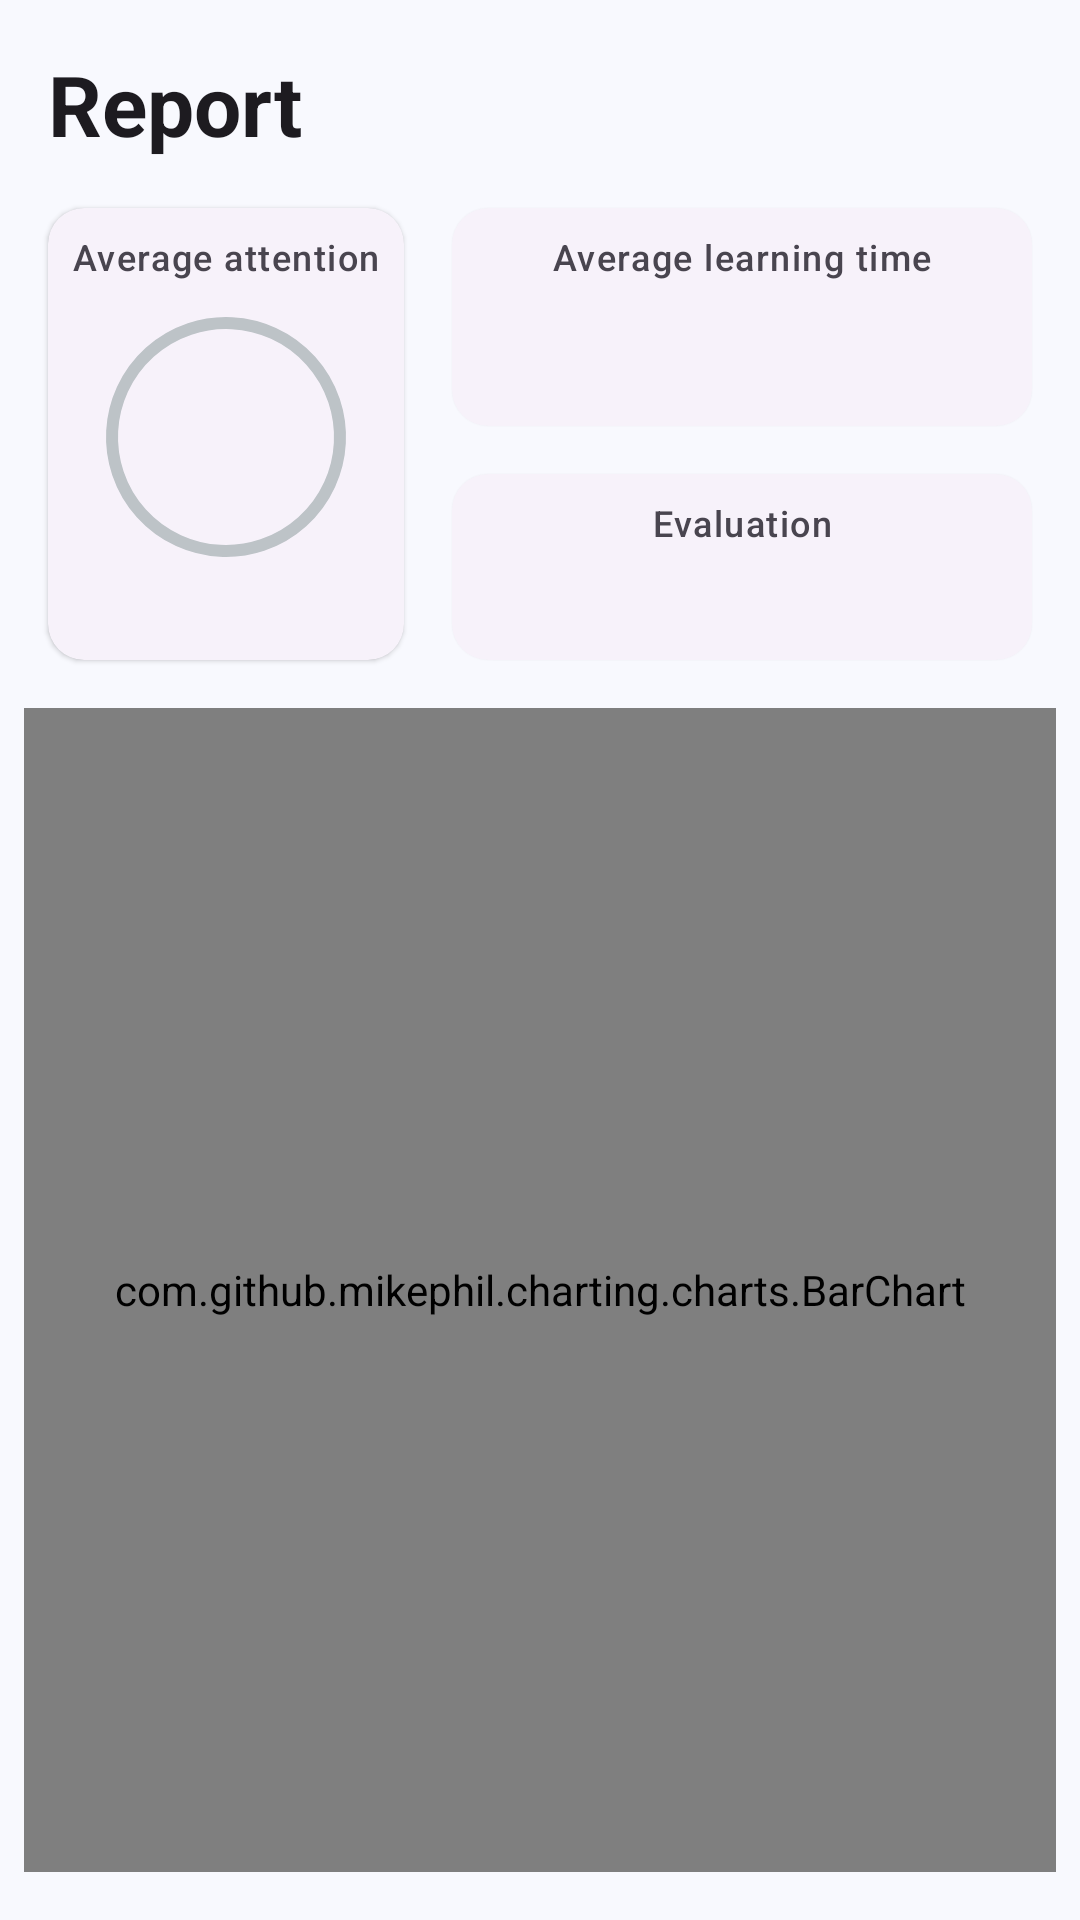

The Android layout XML behind this screen, and the referenced resources:
<!-- AndroidManifest.xml: application theme Theme.LearningAssistance -->
<!-- res/layout/fragment_report.xml -->
<?xml version="1.0" encoding="utf-8"?>
<androidx.constraintlayout.widget.ConstraintLayout xmlns:android="http://schemas.android.com/apk/res/android"
    xmlns:app="http://schemas.android.com/apk/res-auto"
    xmlns:tools="http://schemas.android.com/tools"
    android:layout_width="match_parent"
    android:layout_height="match_parent"
    tools:context=".reportpage.ReportFragment">

    <TextView
        android:id="@+id/report_title"
        style="@style/TextAppearance.Material3.HeadlineMedium"
        android:layout_width="wrap_content"
        android:layout_height="wrap_content"
        android:layout_marginStart="16dp"
        android:layout_marginTop="16dp"
        android:text="@string/report_big"
        android:textStyle="bold"
        app:layout_constraintStart_toStartOf="parent"
        app:layout_constraintTop_toTopOf="parent" />


    <com.google.android.material.card.MaterialCardView
        android:id="@+id/focus_score"
        style="@style/Widget.Material3.CardView.Elevated"
        android:layout_width="wrap_content"
        android:layout_height="0dp"
        android:layout_marginTop="16dp"
        app:layout_constraintBottom_toBottomOf="@+id/evaluation"
        app:layout_constraintStart_toStartOf="@+id/report_title"
        app:layout_constraintTop_toBottomOf="@id/report_title">

        <androidx.constraintlayout.widget.ConstraintLayout
            android:layout_width="match_parent"
            android:layout_height="match_parent"
            android:padding="8dp">

            <TextView
                android:id="@+id/score_title"
                style="@style/TextAppearance.Material3.LabelMedium"
                android:layout_width="wrap_content"
                android:layout_height="wrap_content"
                android:text="@string/average_attention"
                app:layout_constraintEnd_toEndOf="parent"
                app:layout_constraintStart_toStartOf="parent"
                app:layout_constraintTop_toTopOf="parent" />

            <com.google.android.material.progressindicator.CircularProgressIndicator
                android:id="@+id/bar_score"
                android:layout_width="wrap_content"
                android:layout_height="wrap_content"
                android:layout_marginTop="8dp"
                app:indicatorSize="80dp"
                app:trackColor="@color/light_gray"
                app:layout_constraintEnd_toEndOf="parent"
                app:layout_constraintStart_toStartOf="parent"
                app:layout_constraintTop_toBottomOf="@+id/score_title"
                tools:progress="70" />

            <TextView
                android:id="@+id/tv_score"
                style="@style/TextAppearance.Material3.HeadlineSmall"
                android:layout_width="wrap_content"
                android:layout_height="wrap_content"
                app:layout_constraintBottom_toBottomOf="@+id/bar_score"
                app:layout_constraintEnd_toEndOf="@+id/bar_score"
                app:layout_constraintStart_toStartOf="@+id/bar_score"
                app:layout_constraintTop_toTopOf="@+id/bar_score"
                tools:text="70" />

            <TextView
                android:id="@+id/tv_score_and_total"
                style="@style/TextAppearance.Material3.TitleMedium"
                android:layout_width="wrap_content"
                android:layout_height="wrap_content"
                android:layout_marginTop="4dp"
                app:layout_constraintBottom_toBottomOf="parent"
                app:layout_constraintEnd_toEndOf="parent"
                app:layout_constraintStart_toStartOf="parent"
                app:layout_constraintTop_toBottomOf="@+id/bar_score"
                tools:text="70 / 100" />
        </androidx.constraintlayout.widget.ConstraintLayout>

    </com.google.android.material.card.MaterialCardView>

    <com.google.android.material.card.MaterialCardView
        android:id="@+id/day_learning_time_avg"
        style="@style/Widget.Material3.CardView.Elevated"
        android:layout_width="0dp"
        android:layout_height="wrap_content"
        android:layout_marginStart="16dp"
        android:layout_marginEnd="16dp"
        app:layout_constraintEnd_toEndOf="parent"
        app:layout_constraintStart_toEndOf="@+id/focus_score"
        app:layout_constraintTop_toTopOf="@+id/focus_score">

        <androidx.constraintlayout.widget.ConstraintLayout
            android:layout_width="match_parent"
            android:layout_height="match_parent"
            android:padding="8dp">

            <TextView
                android:id="@+id/day_learning_title"
                style="@style/TextAppearance.Material3.LabelMedium"
                android:layout_width="wrap_content"
                android:layout_height="wrap_content"
                android:text="@string/average_learning"
                app:layout_constraintEnd_toEndOf="parent"
                app:layout_constraintStart_toStartOf="parent"
                app:layout_constraintTop_toTopOf="parent" />

            <TextView
                android:id="@+id/day_learning_time"
                style="@style/TextAppearance.Material3.HeadlineSmall"
                android:layout_width="wrap_content"
                android:layout_height="wrap_content"
                android:layout_marginTop="8dp"
                app:layout_constraintBottom_toBottomOf="parent"
                app:layout_constraintEnd_toEndOf="parent"
                app:layout_constraintStart_toStartOf="parent"
                app:layout_constraintTop_toBottomOf="@+id/day_learning_title"
                tools:text="4.5 hr" />

        </androidx.constraintlayout.widget.ConstraintLayout>
    </com.google.android.material.card.MaterialCardView>

    <com.google.android.material.card.MaterialCardView
        android:id="@+id/evaluation"
        style="@style/Widget.Material3.CardView.Elevated"
        android:layout_width="0dp"
        android:layout_height="wrap_content"
        android:layout_marginStart="16dp"
        android:layout_marginTop="16dp"
        android:layout_marginEnd="16dp"
        app:layout_constraintEnd_toEndOf="parent"
        app:layout_constraintStart_toEndOf="@+id/focus_score"
        app:layout_constraintTop_toBottomOf="@+id/day_learning_time_avg">

        <androidx.constraintlayout.widget.ConstraintLayout
            android:layout_width="match_parent"
            android:layout_height="match_parent"
            android:padding="8dp">

            <TextView
                android:id="@+id/evaluation_title"
                style="@style/TextAppearance.Material3.LabelMedium"
                android:layout_width="wrap_content"
                android:layout_height="wrap_content"
                android:text="@string/evaluation"
                app:layout_constraintEnd_toEndOf="parent"
                app:layout_constraintStart_toStartOf="parent"
                app:layout_constraintTop_toTopOf="parent" />

            <ImageView
                android:id="@+id/evaluation_icon"
                android:layout_width="wrap_content"
                android:layout_height="wrap_content"
                android:layout_marginTop="8dp"
                app:layout_constraintBottom_toBottomOf="parent"
                app:layout_constraintEnd_toStartOf="@+id/tv_evaluation"
                app:layout_constraintHorizontal_bias="0.5"
                app:layout_constraintHorizontal_chainStyle="packed"
                app:layout_constraintStart_toStartOf="parent"
                app:layout_constraintTop_toBottomOf="@+id/evaluation_title"
                tools:src="@drawable/ic_congratulation" />

            <TextView
                android:id="@+id/tv_evaluation"
                style="@style/TextAppearance.Material3.TitleMedium"
                android:layout_width="wrap_content"
                android:layout_height="wrap_content"
                android:layout_marginStart="8dp"
                app:layout_constraintBottom_toBottomOf="@+id/evaluation_icon"
                app:layout_constraintEnd_toEndOf="parent"
                app:layout_constraintHorizontal_bias="0.5"
                app:layout_constraintStart_toEndOf="@+id/evaluation_icon"
                app:layout_constraintTop_toTopOf="@+id/evaluation_icon"
                tools:text="Should be improved" />
        </androidx.constraintlayout.widget.ConstraintLayout>
    </com.google.android.material.card.MaterialCardView>

    <com.github.mikephil.charting.charts.BarChart
        android:id="@+id/report_chart"
        android:layout_width="match_parent"
        android:layout_height="0dp"
        android:layout_marginStart="8dp"
        android:layout_marginTop="16dp"
        android:layout_marginEnd="8dp"
        android:layout_marginBottom="16dp"
        app:layout_constraintBottom_toBottomOf="parent"
        app:layout_constraintEnd_toEndOf="parent"
        app:layout_constraintStart_toStartOf="parent"
        app:layout_constraintTop_toBottomOf="@+id/focus_score" />

</androidx.constraintlayout.widget.ConstraintLayout>
<!-- resources referenced by this layout -->
<resources>
  <color name="light_gray">#bdc3c7</color>
  <string name="average_attention">Average attention</string>
  <string name="average_learning">Average learning time</string>
  <string name="evaluation">Evaluation</string>
  <string name="report_big">Report</string>
  <color name="md_theme_light_primary">#0061A5</color>
  <color name="md_theme_light_onPrimary">#FFFFFF</color>
  <color name="md_theme_light_primaryContainer">#D2E4FF</color>
  <color name="md_theme_light_onPrimaryContainer">#001D37</color>
  <color name="md_theme_light_secondary">#535F70</color>
  <color name="md_theme_light_onSecondary">#FFFFFF</color>
  <color name="md_theme_light_secondaryContainer">#D7E3F8</color>
  <color name="md_theme_light_onSecondaryContainer">#101C2B</color>
  <color name="md_theme_light_tertiary">#6B5778</color>
  <color name="md_theme_light_onTertiary">#FFFFFF</color>
  <color name="md_theme_light_tertiaryContainer">#F3DAFF</color>
  <color name="md_theme_light_onTertiaryContainer">#251431</color>
  <color name="md_theme_light_error">#BA1A1A</color>
  <color name="md_theme_light_errorContainer">#FFDAD6</color>
  <color name="md_theme_light_onError">#FFFFFF</color>
  <color name="md_theme_light_onErrorContainer">#410002</color>
  <color name="md_theme_light_background">#F8F9FE</color>
  <color name="md_theme_light_onBackground">#1A1C1E</color>
  <color name="md_theme_light_outline">#73777F</color>
  <color name="md_theme_light_inverseOnSurface">#F1F0F4</color>
  <color name="md_theme_light_inverseSurface">#2F3033</color>
  <color name="md_theme_light_surface">#FAF9FC</color>
  <color name="md_theme_light_onSurface">#1A1C1E</color>
  <color name="md_theme_light_surfaceVariant">#DFE2EB</color>
  <color name="md_theme_light_onSurfaceVariant">#43474E</color>
  <color name="md_theme_light_inversePrimary">#9FCAFF</color>
</resources>
